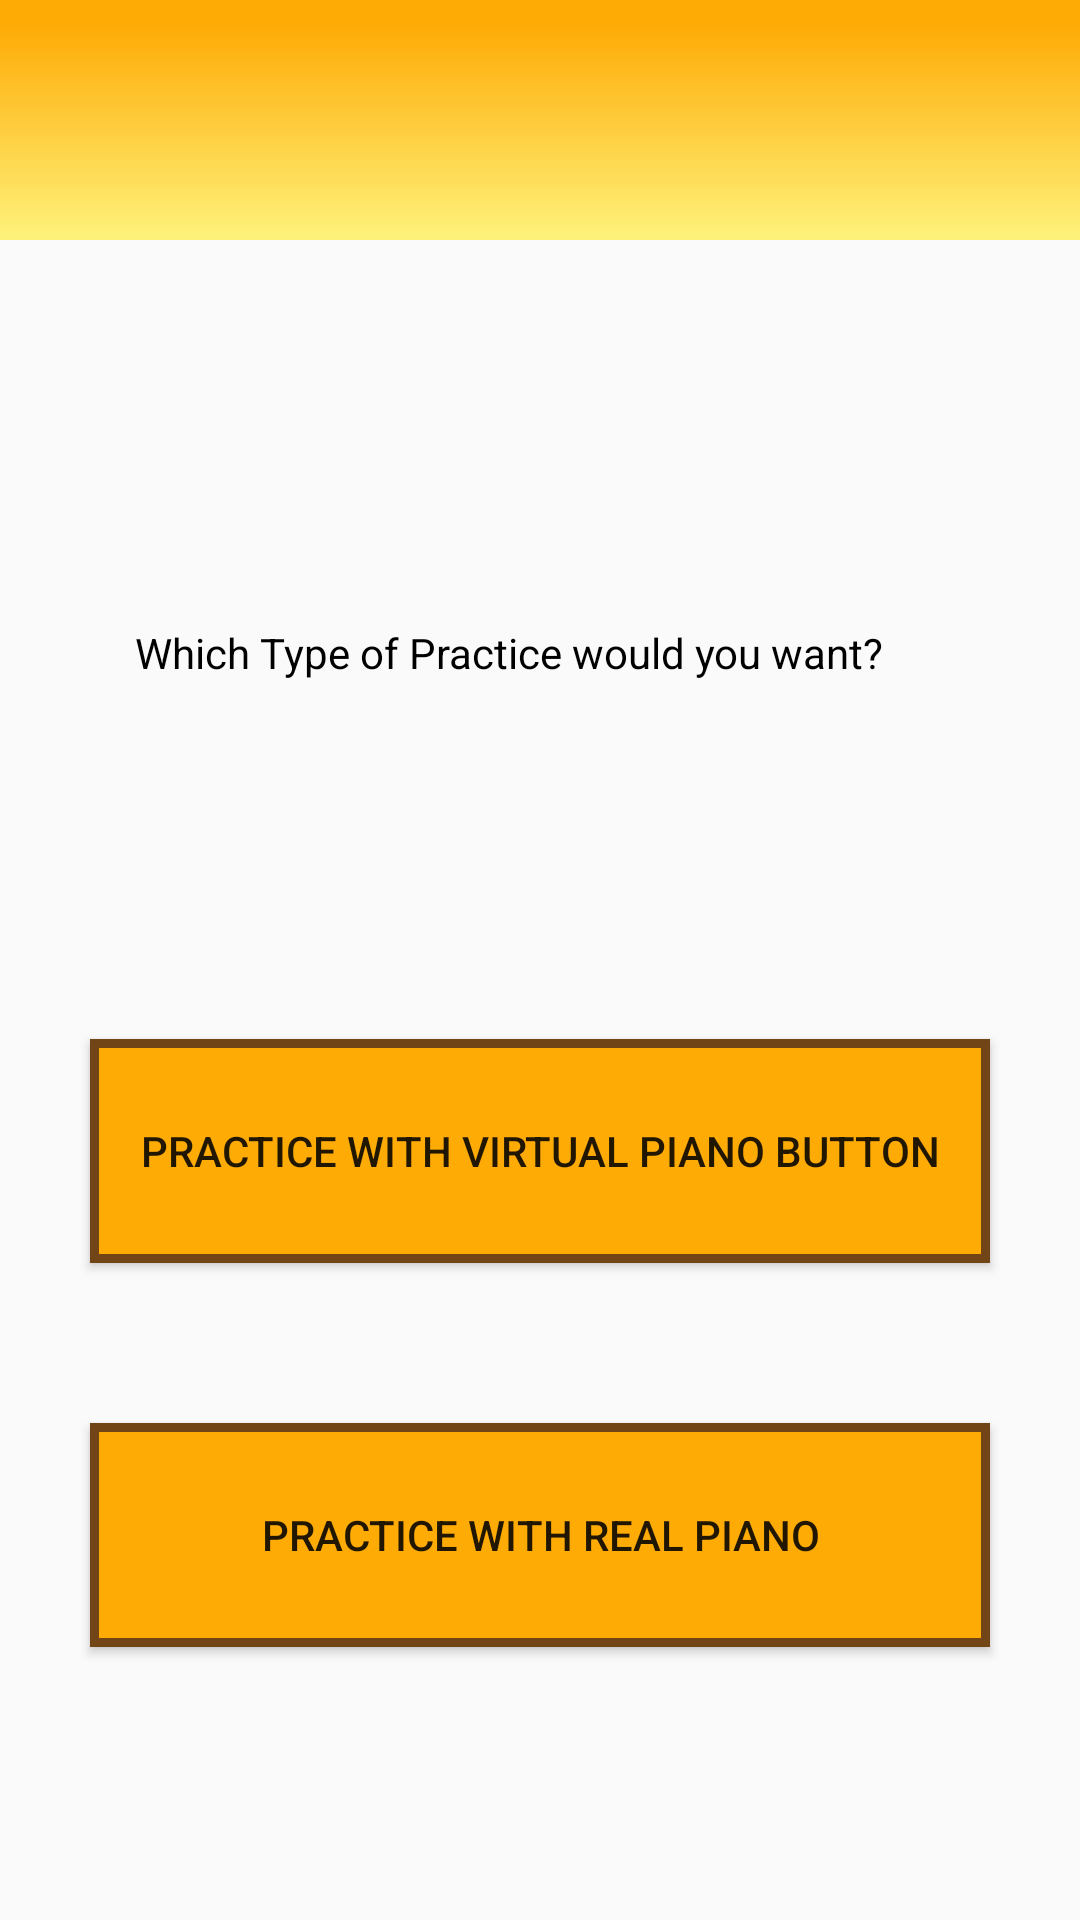

Layout XML and referenced resources for this Android screen:
<!-- AndroidManifest.xml: application theme Theme.AppCompat.Light.NoActionBar -->
<!-- res/layout/activity_practice_menu.xml -->
<?xml version="1.0" encoding="utf-8"?>
<android.support.constraint.ConstraintLayout xmlns:android="http://schemas.android.com/apk/res/android"
    xmlns:app="http://schemas.android.com/apk/res-auto"
    xmlns:tools="http://schemas.android.com/tools"
    android:layout_width="match_parent"
    android:layout_height="match_parent"
    tools:context=".PracticeMenu">

    <LinearLayout
        android:layout_width="match_parent"
        android:layout_height="match_parent"
        android:orientation="vertical"
        android:weightSum="6">

        <include
            android:id="@+id/app_bar"
            layout="@layout/app_bar"
            android:layout_width="match_parent"
            android:layout_height="0dp"
            android:layout_weight="0.75"></include>

        <android.widget.Space
            android:layout_width="match_parent"
            android:layout_height="0dp"
            android:layout_weight="1.2"></android.widget.Space>
        <TextView
            android:id="@+id/practiceInstructionText"
            android:layout_width="270dp"
            android:layout_height="0dp"
            android:layout_weight="0.5"
            android:layout_gravity="center"
            android:text="@string/practiceInstructionText"
            android:textColor="@color/black"/>


        <android.widget.Space
            android:layout_width="match_parent"
            android:layout_height="0dp"
            android:layout_weight="0.8"></android.widget.Space>

        <Button
            android:id="@+id/withFakePianoButton"
            android:layout_width="300dp"
            android:layout_height="0dp"
            android:layout_weight="0.7"
            android:layout_gravity="center"
            android:text="@string/withFakePianoButton"
            android:background="@drawable/button"/>

        <android.widget.Space
            android:layout_width="match_parent"
            android:layout_height="0dp"
            android:layout_weight="0.5"></android.widget.Space>

        <Button
            android:id="@+id/withRealPianoButton"
            android:layout_width="300dp"
            android:layout_height="0dp"
            android:layout_weight="0.7"
            android:layout_gravity="center"
            android:text="@string/withRealPianoButton"
            android:background="@drawable/button" />

        <android.widget.Space
            android:layout_width="match_parent"
            android:layout_height="0dp"
            android:layout_weight="0.2"></android.widget.Space>
    </LinearLayout>
</android.support.constraint.ConstraintLayout>
<!-- res/layout/app_bar.xml (included above) -->
<?xml version="1.0" encoding="utf-8"?>
<android.support.v7.widget.Toolbar
    xmlns:android="http://schemas.android.com/apk/res/android"
    xmlns:app="http://schemas.android.com/apk/res-auto"
    android:layout_width="match_parent"
    android:layout_height="wrap_content"
    android:theme="@style/actionBarStyle"
    app:popupTheme="@style/menuItemStyle">

</android.support.v7.widget.Toolbar>
<!-- resources referenced by this layout -->
<resources>
  <color name="black">#000000</color>
  <!-- drawable button (drawable) -->
  <?xml version="1.0" encoding="utf-8"?>
  <shape xmlns:android="http://schemas.android.com/apk/res/android"
      android:shape="rectangle" >
  
      <solid android:color="@color/buttoncolor" />
  
      <stroke
          android:width="3dp"
          android:color="@color/buttonborder" />
  
  </shape>
  <string name="practiceInstructionText">Which Type of Practice would you want?</string>
  <string name="withFakePianoButton">Practice With Virtual Piano Button</string>
  <string name="withRealPianoButton">Practice With Real Piano</string>
  <style name="actionBarStyle" parent="Theme.AppCompat.Light.NoActionBar">
          <item name="android:background">@drawable/app_bar</item>
      </style>
  <style name="menuItemStyle" parent="Theme.AppCompat.Light.NoActionBar">
          
          <item name="android:background">@drawable/app_bar</item>
          <item name="android:overlapAnchor">false</item>
          <item name="android:dropDownVerticalOffset">-4dp</item>
      </style>
  <color name="buttoncolor">#FEAB05</color>
  <color name="buttonborder">#724517</color>
  <!-- drawable app_bar (drawable) -->
  <?xml version="1.0" encoding="utf-8"?>
  <shape xmlns:android="http://schemas.android.com/apk/res/android" android:shape="rectangle" >
  
      <gradient
          android:angle="90"
          android:centerX="90%"
          android:centerColor="#FEAB05"
          android:startColor="#FEF27C"
          android:endColor="#FEAB05"
          android:type="linear"
          />
      <padding
          android:left="0dp"
          android:top="0dp"
          android:right="0dp"
          android:bottom="0dp"
          />
  
  
  </shape>
</resources>
